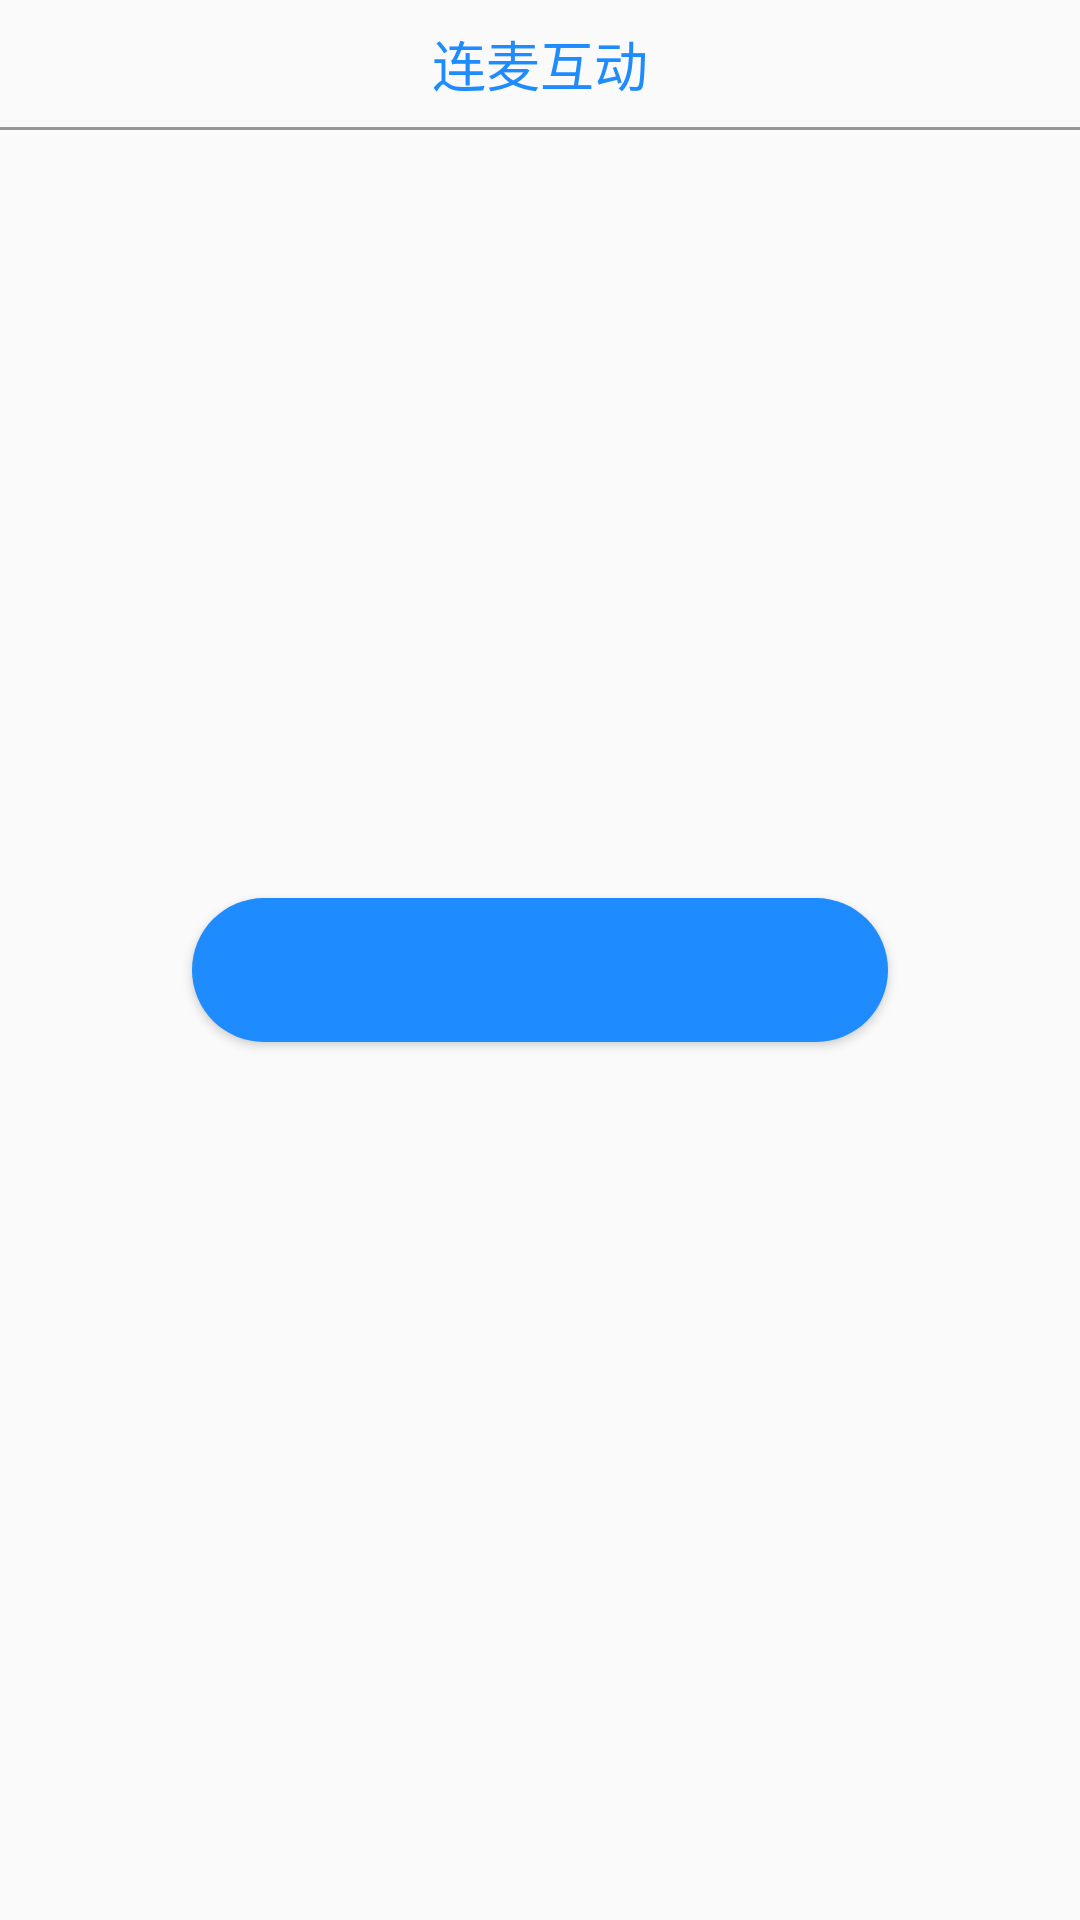

Write the Android layout XML for this screen, with the resource values it uses.
<!-- AndroidManifest.xml: application theme AppTheme -->
<!-- res/layout/bottom_sheet_communicate_participants.xml -->
<?xml version="1.0" encoding="utf-8"?>
<LinearLayout xmlns:android="http://schemas.android.com/apk/res/android"
    android:id="@+id/pk_participants_layout"
    android:layout_width="match_parent"
    android:layout_height="wrap_content"
    android:background="@drawable/bottom_sheet_background"
    android:orientation="vertical">

    <TextView
        android:id="@+id/rtc_title"
        android:layout_width="match_parent"
        android:layout_height="wrap_content"
        android:gravity="center"
        android:padding="8dp"
        android:text="@string/title_rtc"
        android:textSize="18sp"
        android:textColor="@color/colorBasic" />

    <View
        android:id="@+id/divider"
        android:layout_width="match_parent"
        android:layout_height="1dp"
        android:background="@color/colorDivider" />

    <androidx.recyclerview.widget.RecyclerView
        android:id="@+id/communicate_participants_list"
        android:layout_width="match_parent"
        android:layout_height="240dp"
        android:paddingTop="8dp" />

    <Button
        android:id="@+id/end_communicate_btn"
        android:layout_width="match_parent"
        android:layout_height="wrap_content"
        android:layout_marginTop="16dp"
        android:layout_marginBottom="32dp"
        android:layout_marginStart="64dp"
        android:layout_marginEnd="64dp"
        android:background="@drawable/oval_button_background"
        android:gravity="center"
        android:padding="4dp"
        android:textColor="@android:color/white" />
</LinearLayout>
<!-- resources referenced by this layout -->
<resources>
  <color name="colorBasic">#1E8BFF</color>
  <color name="colorDivider">#979797</color>
  <!-- drawable oval_button_background (drawable) -->
  <?xml version="1.0" encoding="utf-8"?>
  <shape xmlns:android="http://schemas.android.com/apk/res/android">
      <solid android:color="@color/colorBasic" />
      <corners android:radius="24dp" />
  </shape>
  <string name="title_rtc">连麦互动</string>
  <style name="AppTheme" parent="Theme.MaterialComponents.Light.NoActionBar.Bridge">
          
          <item name="colorPrimary">@color/colorPrimary</item>
          <item name="colorPrimaryDark">@color/colorPrimaryDark</item>
          <item name="colorAccent">@color/colorAccent</item>
          <item name="android:textColor">@android:color/black</item>
      </style>
  <color name="colorPrimary">#3F51B5</color>
  <color name="colorPrimaryDark">#303F9F</color>
  <color name="colorAccent">#1E8BFF</color>
</resources>
